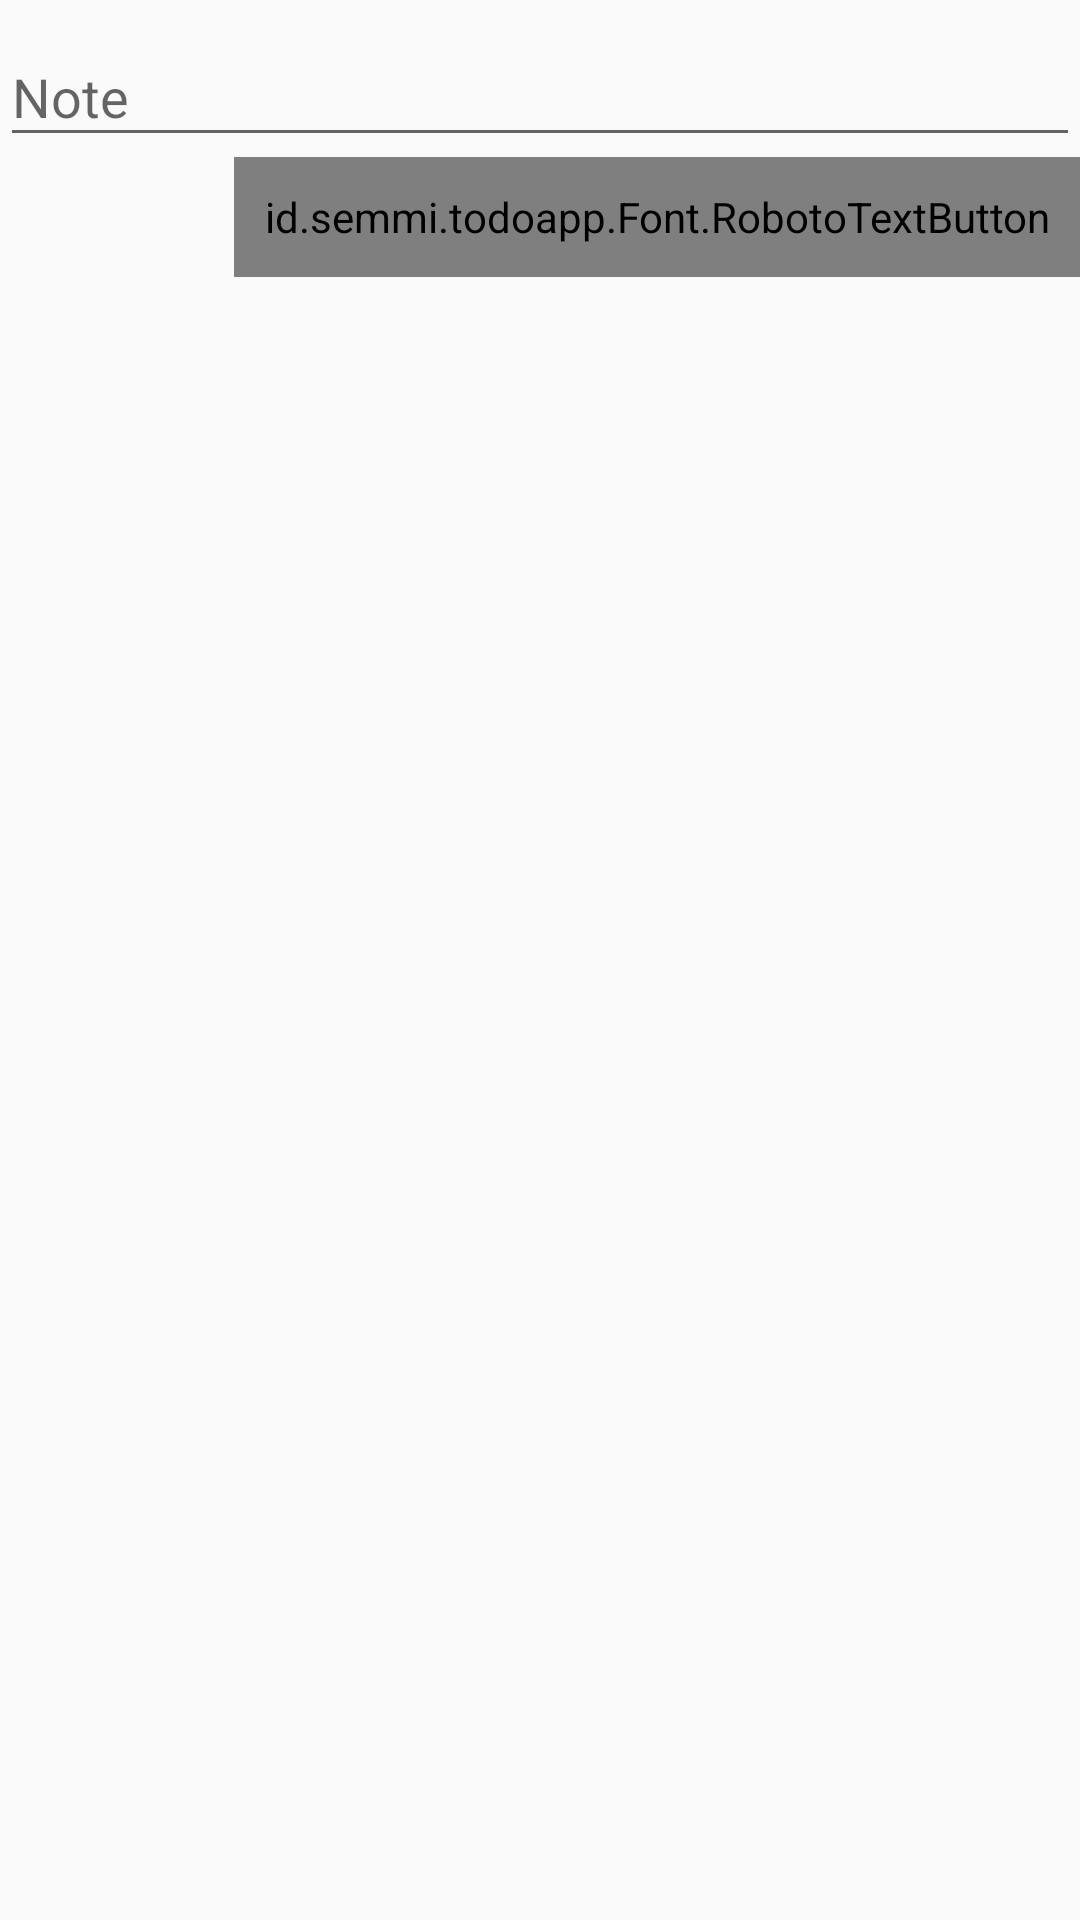

Produce the Android XML layout that renders to this screen, including the resource entries it uses.
<!-- AndroidManifest.xml: application theme AppTheme -->
<!-- res/layout/list_add_note.xml -->
<?xml version="1.0" encoding="utf-8"?>
<RelativeLayout xmlns:android="http://schemas.android.com/apk/res/android"
    xmlns:app="http://schemas.android.com/apk/res-auto"
    android:orientation="vertical" android:layout_width="match_parent"
    android:layout_height="match_parent">
    <android.support.design.widget.TextInputLayout
        android:layout_width="match_parent"
        android:layout_height="wrap_content"
        android:id="@+id/textEdit">

        <EditText
            android:id="@+id/addNote"
            android:layout_width="match_parent"
            android:layout_height="wrap_content"
            android:inputType="textEmailAddress"
            android:hint="Note" />

    </android.support.design.widget.TextInputLayout>

    <id.semmi.todoapp.Font.RobotoTextButton
        app:typeface="robotoRegular"
        android:layout_width="wrap_content"
        android:layout_height="40dp"
        android:text="@string/add_note"
        android:textAlignment="center"
        android:id="@+id/buttonAdd"
       android:layout_alignParentEnd="true"
        android:layout_alignParentRight="true"
        android:layout_below="@+id/textEdit"
        android:background="@color/colorBlue2"
        android:textColor="#ffffff"
        android:padding="10dp"/>
</RelativeLayout>
<!-- resources referenced by this layout -->
<resources>
  <color name="colorBlue2">#3949AB</color>
  <string name="add_note">Add Note</string>
  <style name="AppTheme" parent="Theme.AppCompat.Light.DarkActionBar">
          
          <item name="colorPrimary">@color/colorPrimary</item>
          <item name="colorPrimaryDark">@color/colorPrimaryDark</item>
          <item name="colorAccent">@color/colorAccent</item>
      </style>
  <color name="colorPrimary">#F44336</color>
  <color name="colorPrimaryDark">#D32F2F</color>
  <color name="colorAccent">#3949AB</color>
</resources>
